Dataset: test (GitHub, sovvix-admin/test). Classes: ceiling fan, light bulb.

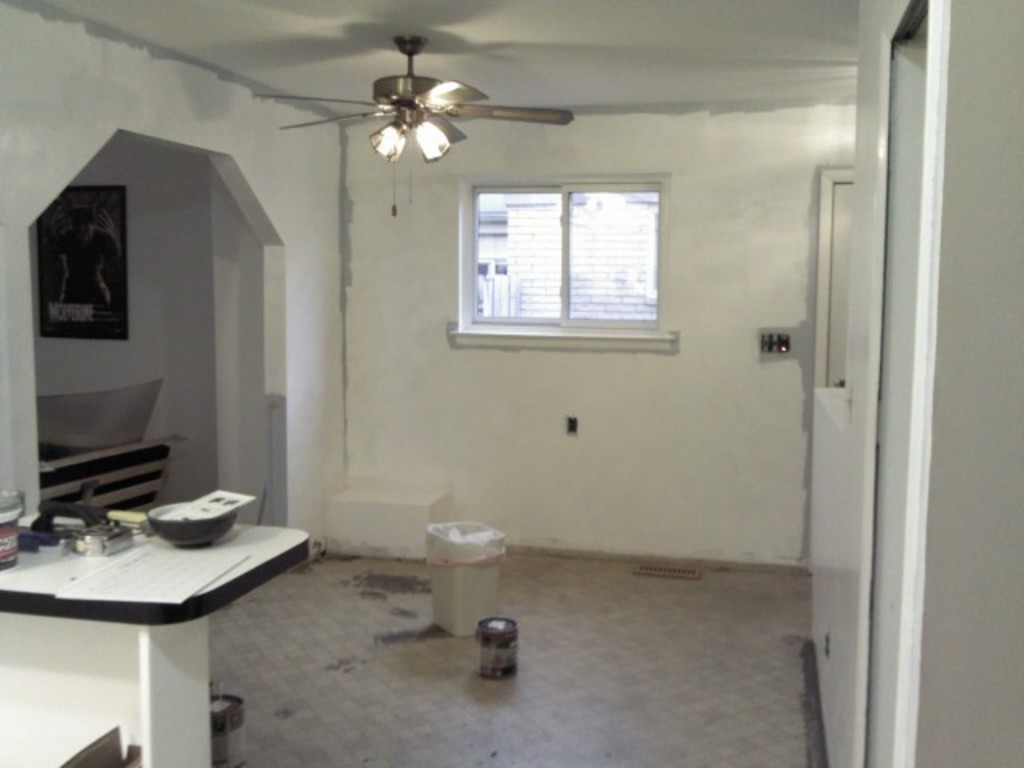
Label: ceiling fan

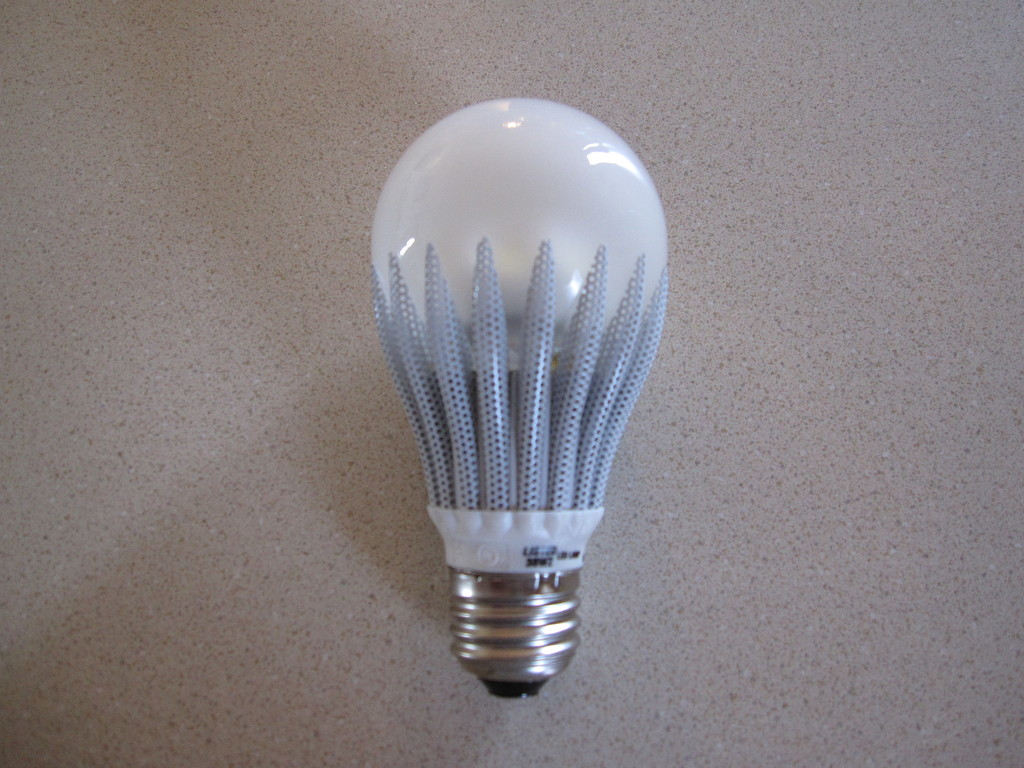
Label: light bulb

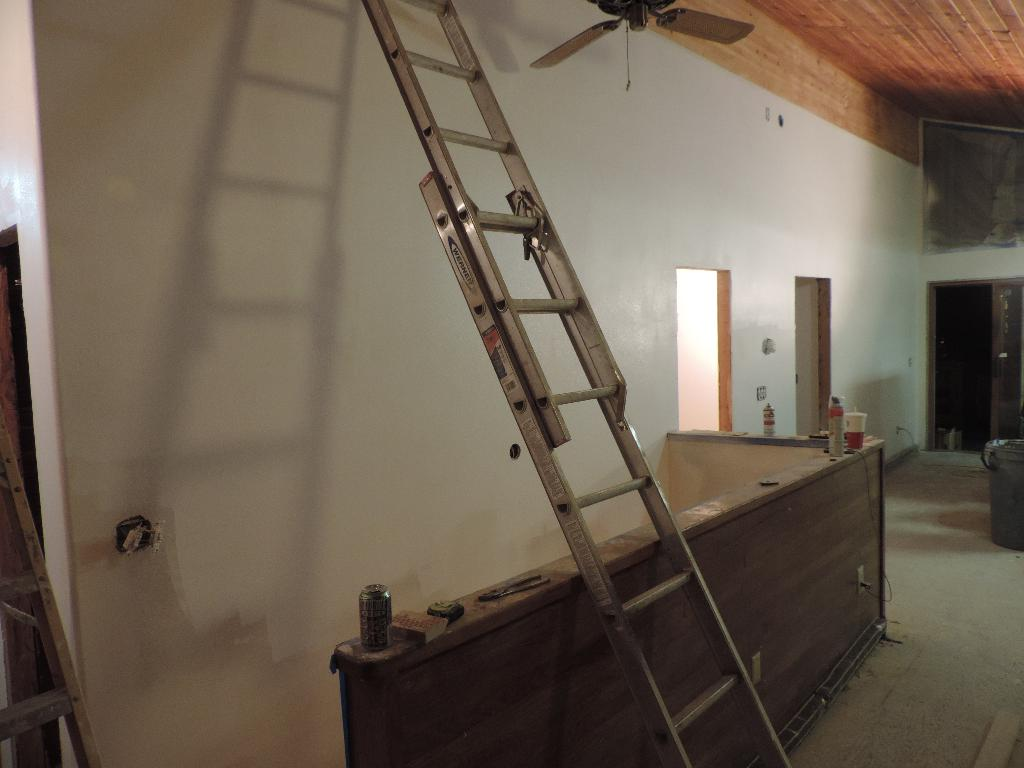
Label: ceiling fan

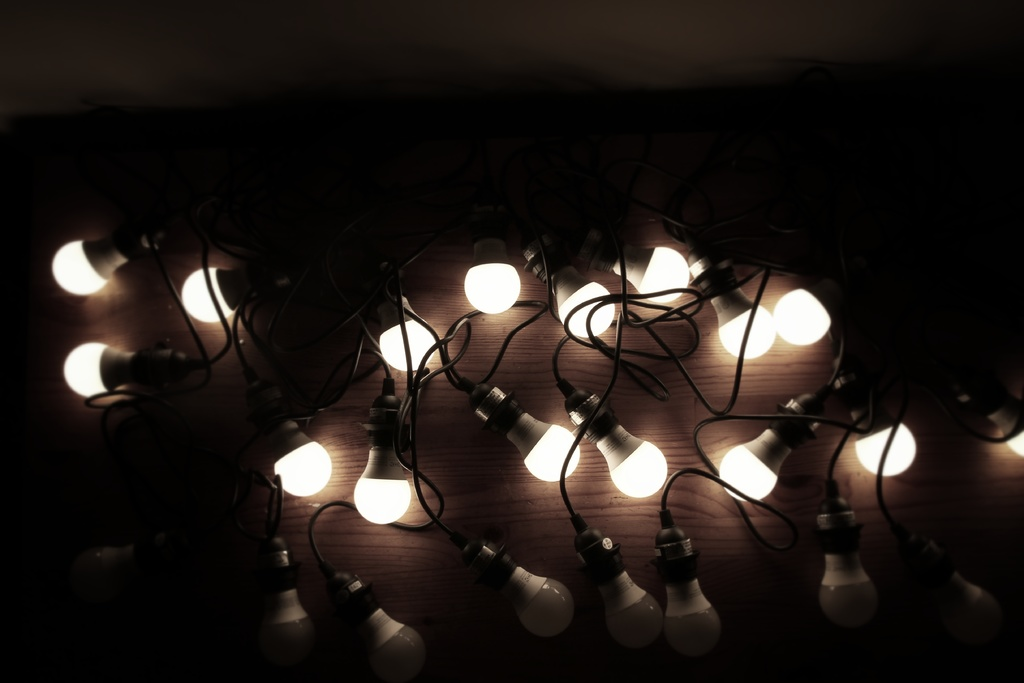
Label: light bulb

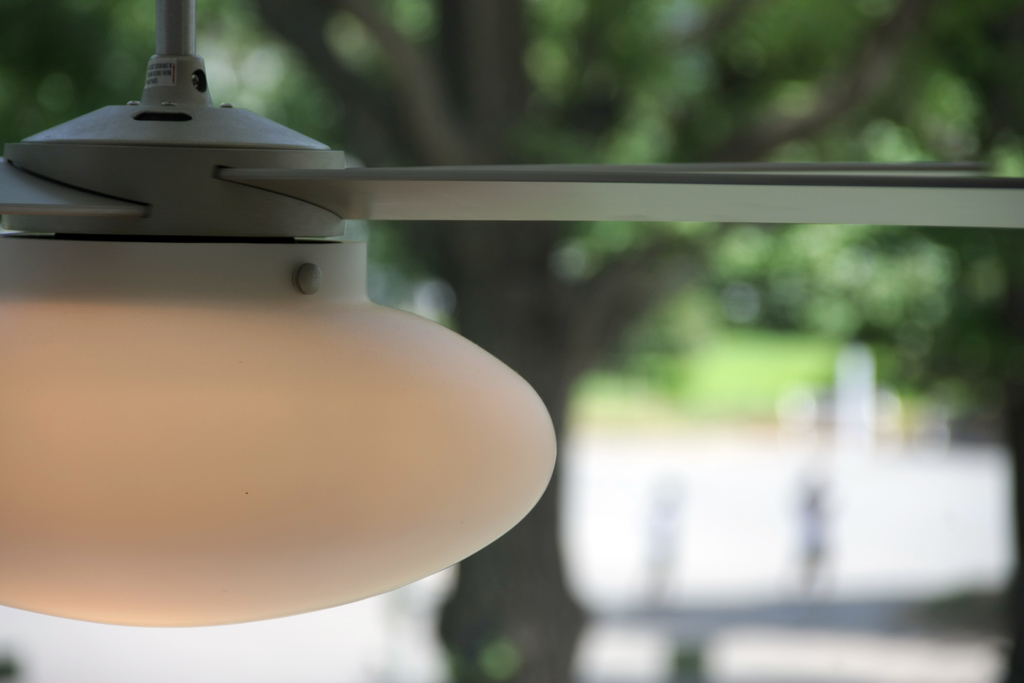
Label: ceiling fan

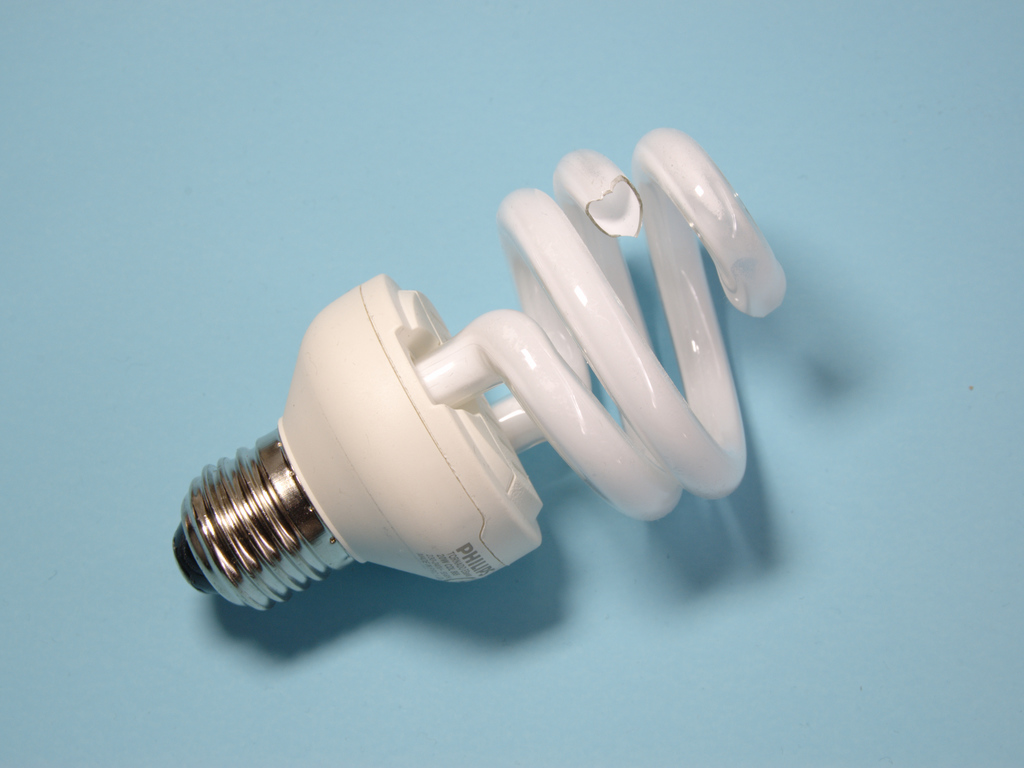
Label: light bulb
